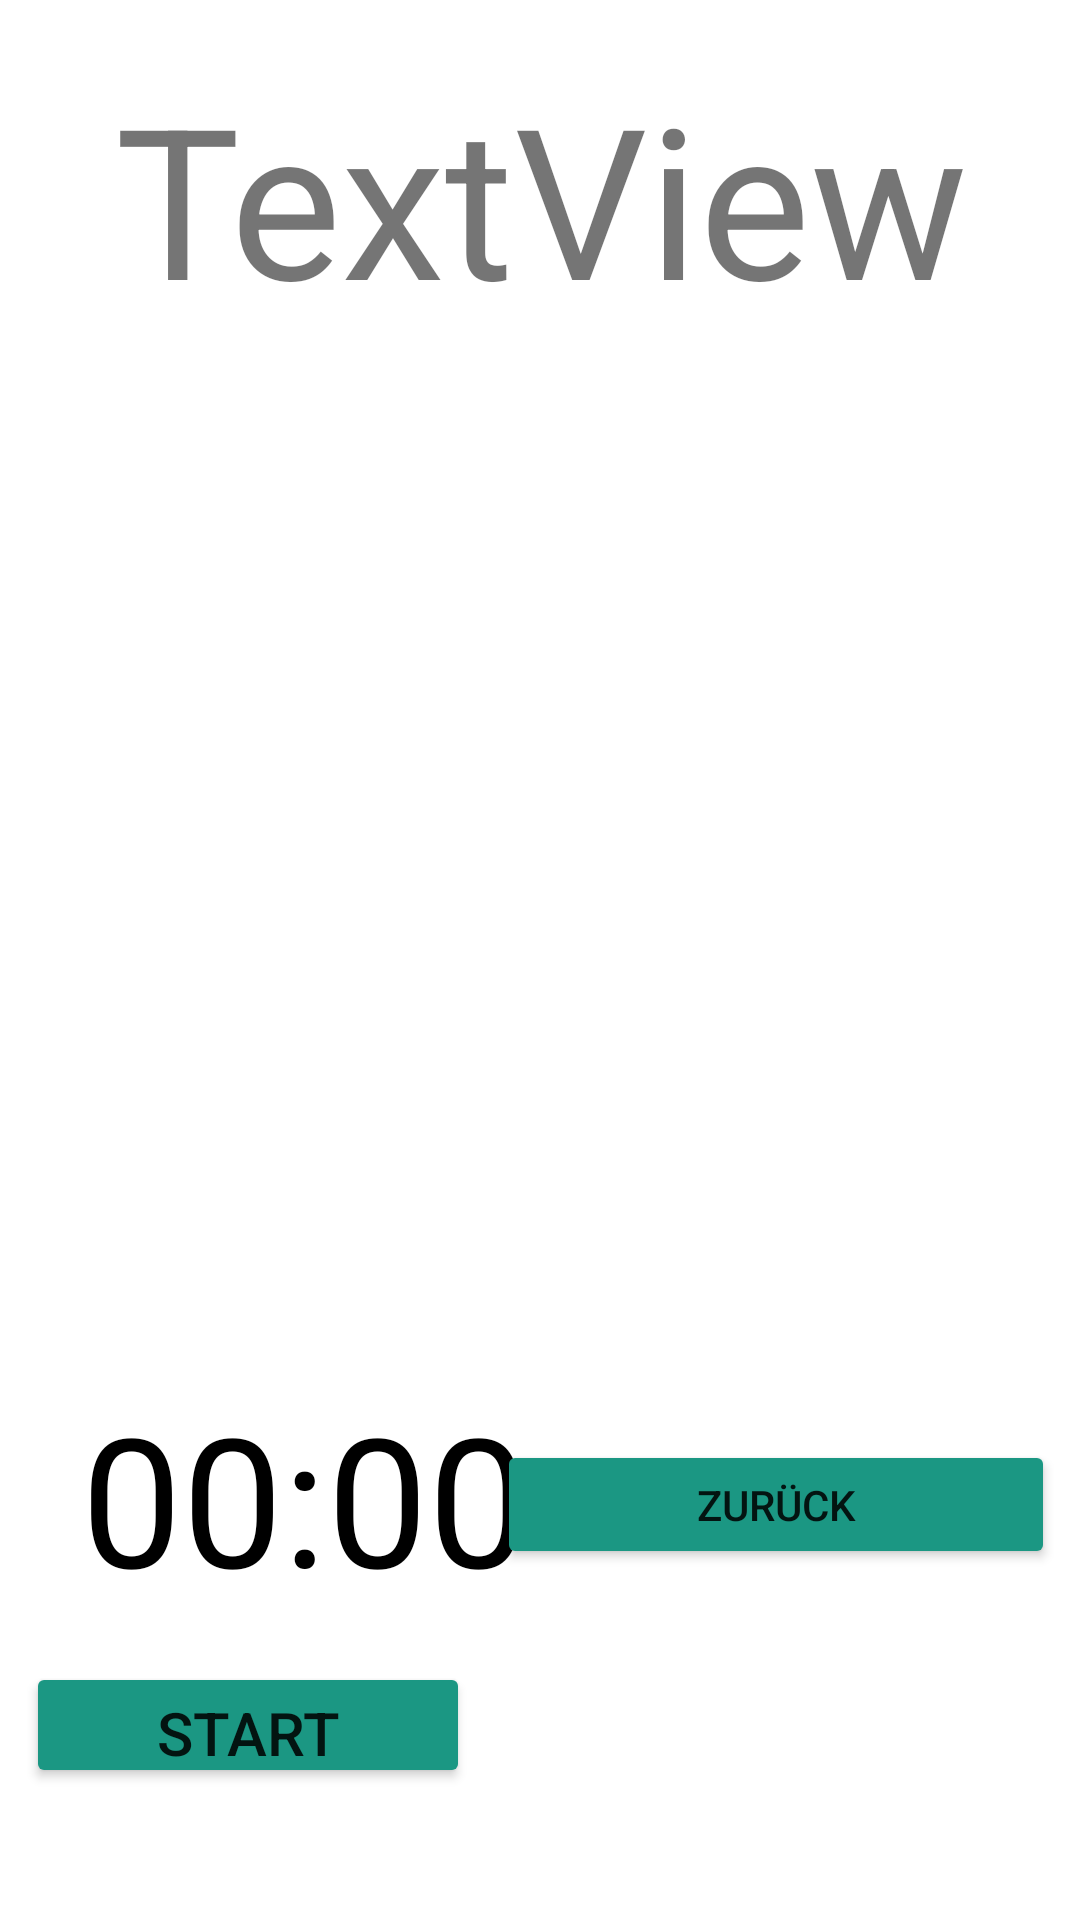

This screen was rendered from an Android layout file. Write that file and the resources it references.
<!-- AndroidManifest.xml: application theme Theme.ScrumMaster -->
<!-- res/layout/activity_planning_sprint_backlog_item.xml -->
<?xml version="1.0" encoding="utf-8"?>
<androidx.constraintlayout.widget.ConstraintLayout xmlns:android="http://schemas.android.com/apk/res/android"
    xmlns:app="http://schemas.android.com/apk/res-auto"
    xmlns:tools="http://schemas.android.com/tools"
    android:layout_width="match_parent"
    android:layout_height="match_parent"
    tools:context=".activity.sprintPlanning.PlanningSprintBacklogItemActivity">

    <Button
        android:id="@+id/done_sprintBacklog"
        android:layout_width="148dp"
        android:layout_height="42dp"
        android:layout_centerHorizontal="true"
        android:layout_centerVertical="true"
        android:layout_marginEnd="632dp"
        android:layout_marginBottom="44dp"
        android:backgroundTint="@color/kit"
        android:text="Stop"
        android:textSize="20sp"
        app:layout_constraintBottom_toBottomOf="parent"
        app:layout_constraintEnd_toEndOf="parent"
        app:layout_constraintHorizontal_bias="1.0"
        app:layout_constraintLeft_toLeftOf="parent"
        app:layout_constraintRight_toRightOf="parent" />

    <Button
        android:id="@+id/startCsprintBacklog"
        android:layout_width="148dp"
        android:layout_height="42dp"
        android:layout_centerHorizontal="true"
        android:layout_centerVertical="true"
        android:layout_marginBottom="44dp"
        android:backgroundTint="@color/kit"
        android:text="Start"
        android:textSize="20sp"
        app:layout_constraintBottom_toBottomOf="parent"
        app:layout_constraintEnd_toEndOf="parent"
        app:layout_constraintHorizontal_bias="0.041"
        app:layout_constraintLeft_toLeftOf="parent"
        app:layout_constraintRight_toRightOf="parent"
        app:layout_constraintStart_toStartOf="parent"

        />

    <TextView
        android:id="@+id/sprintBacklog_countdown"
        android:layout_width="164dp"
        android:layout_height="76dp"
        android:layout_centerHorizontal="true"
        android:layout_centerVertical="true"
        android:text="00:00"
        android:textColor="@android:color/black"
        android:textSize="60sp"
        app:layout_constraintBottom_toBottomOf="parent"
        app:layout_constraintHorizontal_bias="0.137"
        app:layout_constraintLeft_toLeftOf="parent"
        app:layout_constraintRight_toRightOf="parent"
        app:layout_constraintTop_toTopOf="parent"
        app:layout_constraintVertical_bias="0.814" />

    <TextView
        android:id="@+id/sprintBacklog_title"
        android:layout_width="443dp"
        android:layout_height="86dp"
        android:gravity="center"
        android:text="TextView"
        android:textSize="70sp"
        app:layout_constraintBottom_toBottomOf="parent"
        app:layout_constraintEnd_toEndOf="parent"
        app:layout_constraintStart_toStartOf="parent"
        app:layout_constraintTop_toTopOf="parent"
        app:layout_constraintVertical_bias="0.035" />

    <TextView
        android:id="@+id/sprintBacklog_description"
        android:layout_width="891dp"
        android:layout_height="256dp"
        android:textSize="30sp"
        app:layout_constraintBottom_toBottomOf="parent"
        app:layout_constraintEnd_toEndOf="parent"
        app:layout_constraintStart_toStartOf="parent"
        app:layout_constraintTop_toTopOf="parent"
        app:layout_constraintVertical_bias="0.389" />


    <Button
        android:id="@+id/sprintBacklogBack_Without_add"
        android:layout_width="186dp"
        android:layout_height="43dp"
        android:layout_marginTop="480dp"
        android:backgroundTint="@color/kit"
        android:text="Zurück"
        app:layout_constraintEnd_toEndOf="parent"
        app:layout_constraintHorizontal_bias="0.953"
        app:layout_constraintStart_toStartOf="parent"
        app:layout_constraintTop_toTopOf="parent" />


</androidx.constraintlayout.widget.ConstraintLayout>
<!-- resources referenced by this layout -->
<resources>
  <color name="kit">#1B9783</color>
  <style name="Theme.ScrumMaster" parent="Theme.MaterialComponents.DayNight.DarkActionBar">
          
          <item name="colorPrimary">@color/purple_500</item>
          <item name="colorPrimaryVariant">@color/purple_700</item>
          <item name="colorOnPrimary">@color/white</item>
          
          <item name="colorSecondary">@color/teal_200</item>
          <item name="colorSecondaryVariant">@color/teal_700</item>
          <item name="colorOnSecondary">@color/black</item>
          
          <item name="android:statusBarColor" tools:targetApi="l">?attr/colorPrimaryVariant</item>
          
      </style>
  <color name="purple_500">#FF6200EE</color>
  <color name="purple_700">#FF3700B3</color>
  <color name="white">#FFFFFFFF</color>
  <color name="teal_200">#FF03DAC5</color>
  <color name="teal_700">#FF018786</color>
  <color name="black">#FF000000</color>
</resources>
